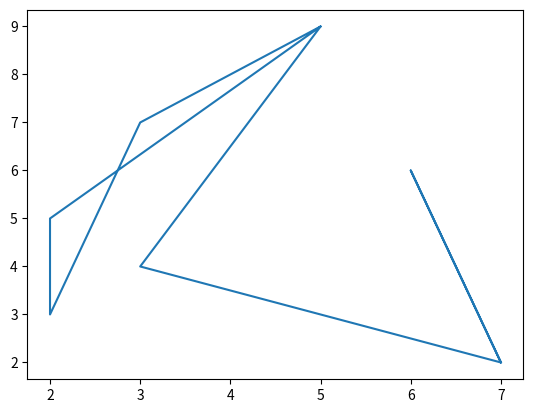

Source code (Python):
# -*- coding: utf-8 -*-
"""
Created on Wed Nov 21 13:31:47 2018

[redacted]
"""

import random
import matplotlib.pyplot as plt
print(random.randint(0,100))
x=[random.randint(0,9) for p in range(0,9)]
y=[random.randint(0,9) for p in range(0,9)]
plt.plot(x,y)
plt.show()